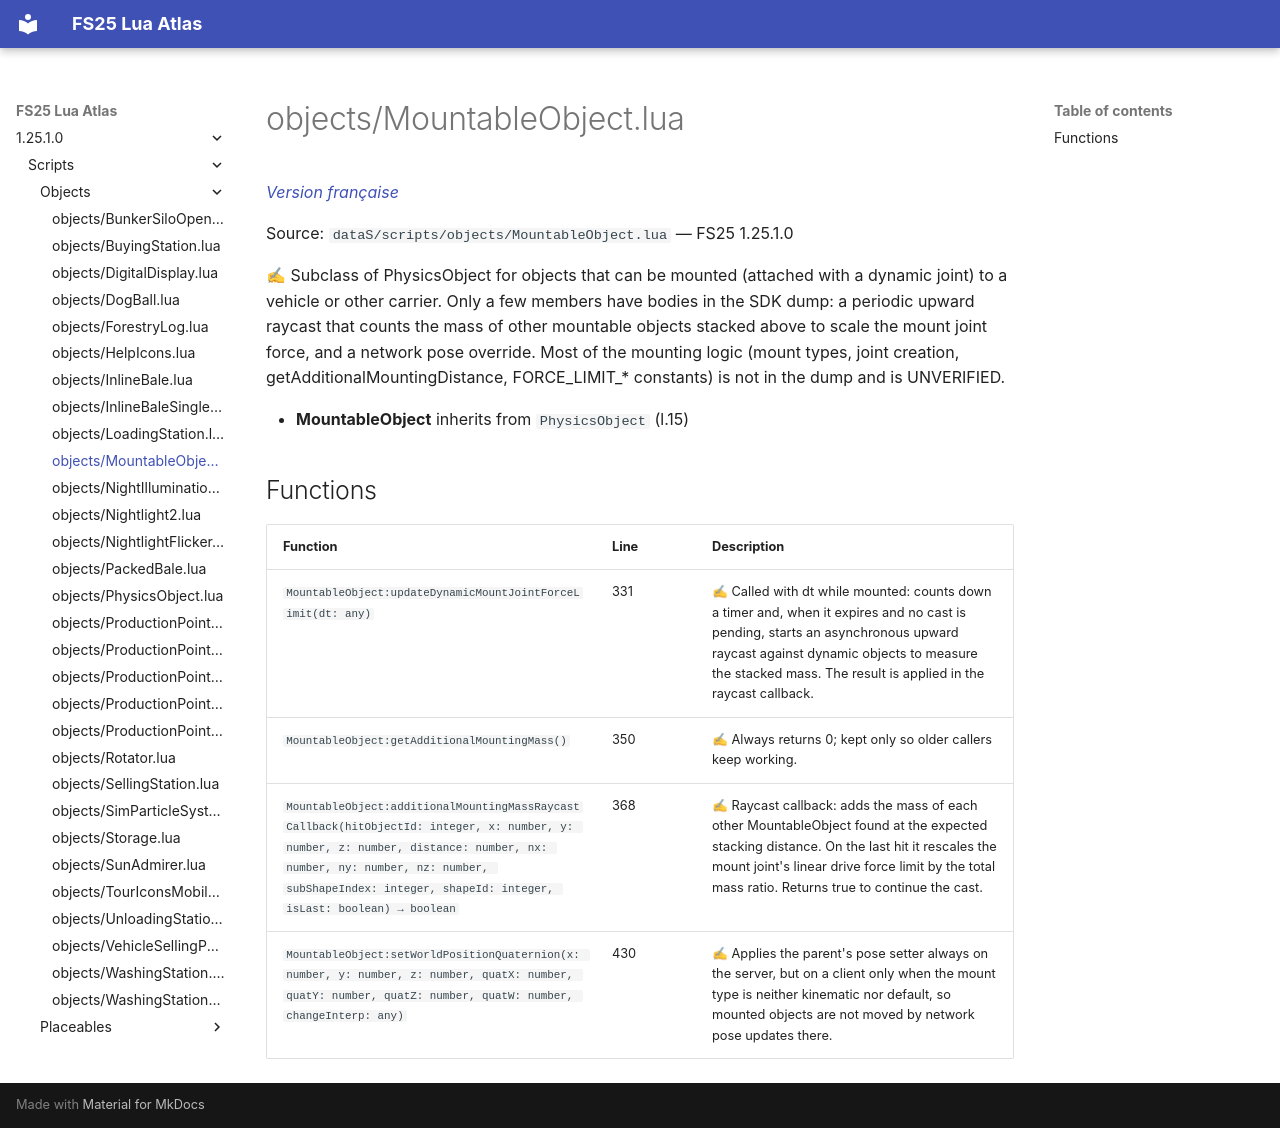

repository: Tim0219800/fs25-lua-atlas · page: 1.25.1.0/scripts/objects/MountableObject.html · generator: mkdocs

# objects/MountableObject.lua

*[Version française](../../fr/scripts/objects/MountableObject.md)*

Source: `dataS/scripts/objects/MountableObject.lua` — FS25 1.25.1.0

✍ Subclass of PhysicsObject for objects that can be mounted (attached with a dynamic joint) to a vehicle or other carrier. Only a few members have bodies in the SDK dump: a periodic upward raycast that counts the mass of other mountable objects stacked above to scale the mount joint force, and a network pose override. Most of the mounting logic (mount types, joint creation, getAdditionalMountingDistance, FORCE_LIMIT_* constants) is not in the dump and is UNVERIFIED.

- **MountableObject** inherits from `PhysicsObject` (l.15)

## Functions

| Function | Line | Description |
|---|---|---|
| `MountableObject:updateDynamicMountJointForceLimit(dt: any)` | 331 | ✍ Called with dt while mounted: counts down a timer and, when it expires and no cast is pending, starts an asynchronous upward raycast against dynamic objects to measure the stacked mass. The result is applied in the raycast callback. |
| `MountableObject:getAdditionalMountingMass()` | 350 | ✍ Always returns 0; kept only so older callers keep working. |
| `MountableObject:additionalMountingMassRaycastCallback(hitObjectId: integer, x: number, y: number, z: number, distance: number, nx: number, ny: number, nz: number, subShapeIndex: integer, shapeId: integer, isLast: boolean) → boolean` | 368 | ✍ Raycast callback: adds the mass of each other MountableObject found at the expected stacking distance. On the last hit it rescales the mount joint's linear drive force limit by the total mass ratio. Returns true to continue the cast. |
| `MountableObject:setWorldPositionQuaternion(x: number, y: number, z: number, quatX: number, quatY: number, quatZ: number, quatW: number, changeInterp: any)` | 430 | ✍ Applies the parent's pose setter always on the server, but on a client only when the mount type is neither kinematic nor default, so mounted objects are not moved by network pose updates there. |
